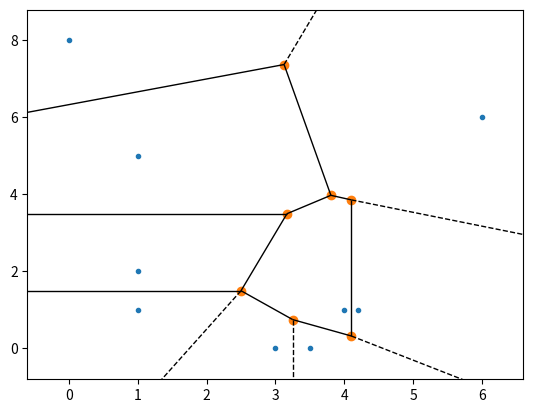

Source code (Python):
import numpy as np
import scipy.spatial as sp
import matplotlib.pyplot as plt

#points = np.array([[0, 0], [0, 1], [0, 2], [1, 0], [1, 1], [1, 2], [2, 0], [2, 1], [2, 2]])
points = np.array([[3, 0], [4.2, 1], [0, 8], [1, 5], [1, 1], [1, 2], [3.5, 0], [4, 1], [6, 6]])

vor = sp.Voronoi(points)
print (vor)
tri = sp.Delaunay(points)
print (tri)

fig = sp.voronoi_plot_2d(vor)
fig = sp.delaunay_plot_2d(tri)
plt.show()
plt.close()